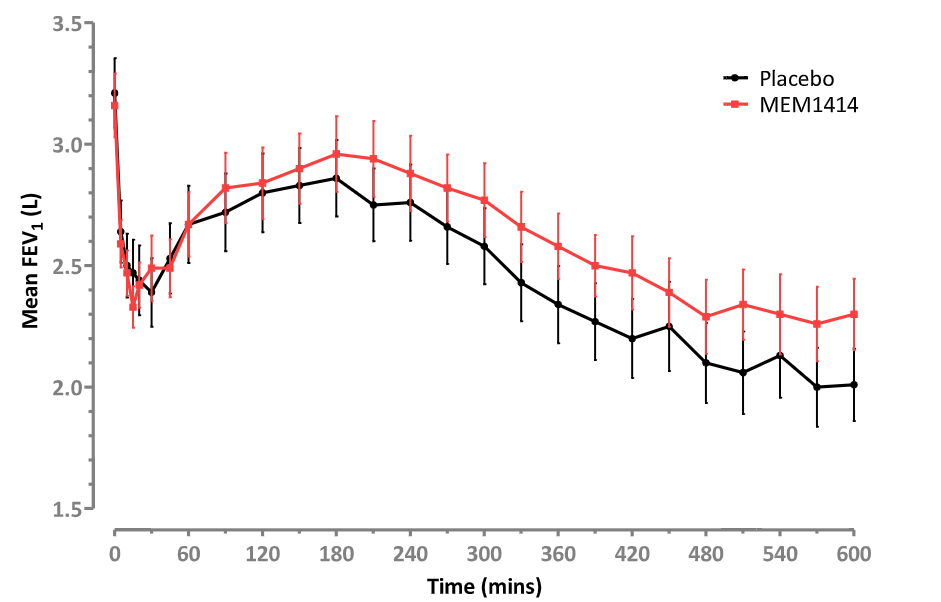

Values plotted in this chart, from the file beside it:
MEM1414, , Placebo, 
X, Y, X, Y
2.97, 3.162, 1.028, 3.206
6.868, 2.589, 4.531, 2.636
10.72, 2.463, 12.33, 2.499
15.36, 2.324, 16.26, 2.461
20.18, 2.414, 20.99, 2.436
31.71, 2.489, 32.42, 2.396
47.13, 2.493, 45.18, 2.529
60.32, 2.661, 59.93, 2.665
91.69, 2.814, 90.82, 2.713
121.4, 2.842, 122.5, 2.796
151.5, 2.902, 151.8, 2.826
182.4, 2.964, 180.3, 2.853
211.6, 2.94, 211.5, 2.743
241.6, 2.877, 240.8, 2.759
272.4, 2.817, 271.1, 2.662
302.1, 2.762, 300.3, 2.579
330.5, 2.659, 330.7, 2.428
360.8, 2.581, 360.7, 2.336
391.2, 2.496, 391.1, 2.267
420.5, 2.468, 420.7, 2.195
450.9, 2.385, 451.6, 2.249
480.9, 2.285, 480.3, 2.1
511, 2.335, 510.7, 2.053
540.6, 2.298, 540.8, 2.119
570.2, 2.248, 570, 2.001
599.9, 2.296, 600.5, 2.002
